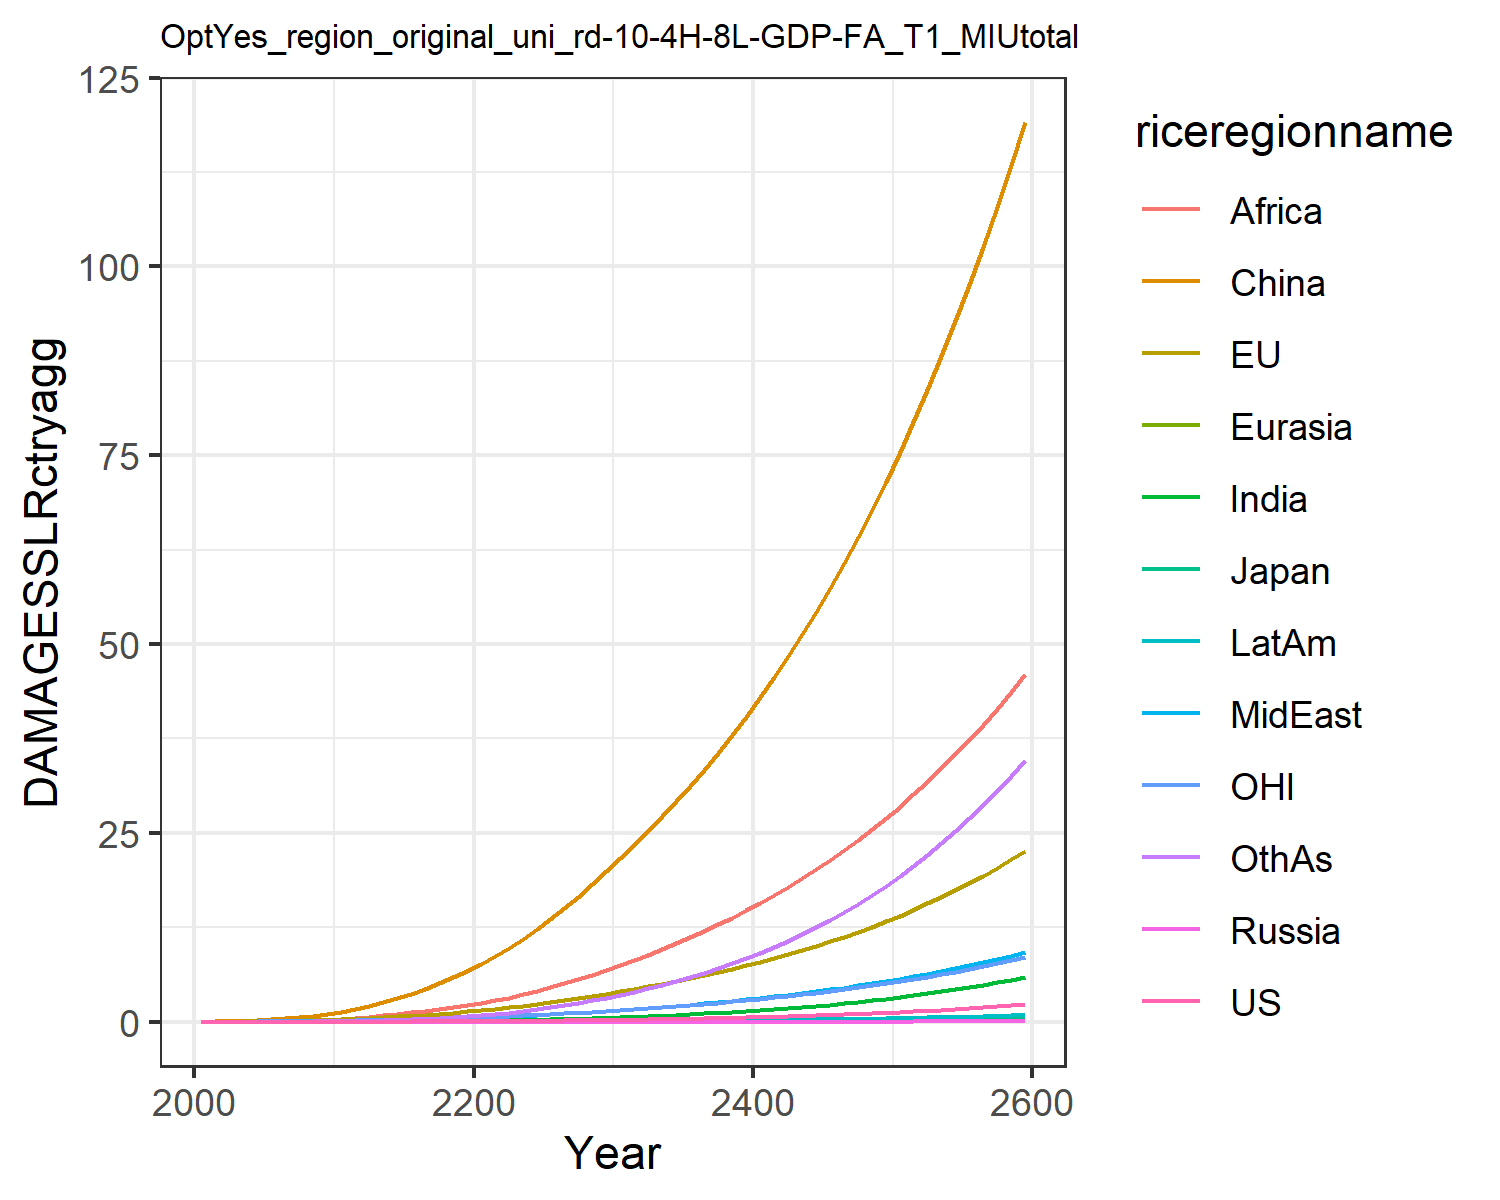

Data behind this chart, as committed beside it:
0.0, 0.0, 0.0, 0.0, 0.0, 0.0, 0.0, 0.0, 0.0, 0.0, 0.0, 0.0
0.0001209, 0.01799, 0.0005782, 2.822670147321079e-6, 2.9536921802817735e-5, 0.03396, 3.473030891534965e-5, 0.001938, 0.002097, 1.49448033949701e-5, 0.007629, 0.0001533
0.0002354, 0.02874, 0.0008393, 5.238148389467507e-6, 5.315353771955392e-5, 0.06968, 9.241491489426937e-5, 0.003969, 0.005178, 3.42879456400317e-5, 0.01254, 0.000403
0.0004871, 0.04628, 0.00123, 1.0209209146491794e-5, 9.617165809569142e-5, 0.1253, 0.0002439, 0.007838, 0.0123, 8.115913726516892e-5, 0.02043, 0.001111
0.0009059, 0.06926, 0.001637, 1.8078810360096746e-5, 0.0001595, 0.2037, 0.0005586, 0.01398, 0.02603, 0.0001681, 0.03054, 0.002653
0.001543, 0.0975, 0.002143, 2.9780018529221285e-5, 0.0002466, 0.3064, 0.001125, 0.02265, 0.0486, 0.0003109, 0.04257, 0.005546
0.00245, 0.1309, 0.002789, 4.6160435635967063e-5, 0.0003612, 0.4382, 0.002051, 0.03426, 0.08189, 0.0005291, 0.05635, 0.01044
0.003701, 0.1697, 0.003535, 6.779191776707523e-5, 0.0005067, 0.6015, 0.003487, 0.04973, 0.1305, 0.0008475, 0.07208, 0.01832
0.005372, 0.2142, 0.004364, 9.50758279273464e-5, 0.0006853, 0.7973, 0.005607, 0.06992, 0.1995, 0.001291, 0.08991, 0.03036
0.007543, 0.2644, 0.005273, 0.0001283, 0.0008983, 1.025, 0.008597, 0.09573, 0.2944, 0.001887, 0.1098, 0.04792
0.01026, 0.3248, 0.006397, 0.0001723, 0.001166, 1.308, 0.01265, 0.1252, 0.4098, 0.002662, 0.1338, 0.07195
0.01355, 0.3989, 0.007839, 0.000233, 0.001507, 1.672, 0.01796, 0.156, 0.5371, 0.003643, 0.1634, 0.1033
0.01767, 0.4879, 0.009621, 0.0003119, 0.001925, 2.091, 0.02476, 0.1912, 0.6811, 0.004885, 0.1987, 0.1425
0.02252, 0.5866, 0.01161, 0.0004073, 0.002408, 2.567, 0.03314, 0.23, 0.845, 0.006377, 0.2377, 0.191
0.02808, 0.6941, 0.01377, 0.0005197, 0.002955, 3.106, 0.04324, 0.2718, 1.028, 0.008123, 0.28, 0.25
0.03441, 0.8109, 0.01611, 0.0006508, 0.003568, 3.707, 0.05518, 0.3167, 1.23, 0.01014, 0.3259, 0.3202
0.04158, 0.9374, 0.01867, 0.0008024, 0.004248, 4.37, 0.06906, 0.3646, 1.449, 0.01244, 0.3754, 0.4024
0.04967, 1.074, 0.02143, 0.0009761, 0.004997, 5.097, 0.08498, 0.4155, 1.685, 0.01504, 0.4288, 0.4971
0.05872, 1.221, 0.02442, 0.001174, 0.005817, 5.886, 0.103, 0.4693, 1.935, 0.01795, 0.4862, 0.6047
0.06882, 1.379, 0.02764, 0.001397, 0.006706, 6.739, 0.1232, 0.526, 2.197, 0.02117, 0.5477, 0.7256
0.07997, 1.549, 0.03112, 0.001646, 0.007681, 7.668, 0.1464, 0.5884, 2.486, 0.02484, 0.6138, 0.8647
0.09217, 1.733, 0.03487, 0.00192, 0.008755, 8.687, 0.1735, 0.6592, 2.812, 0.02908, 0.6846, 1.027
0.1055, 1.93, 0.0389, 0.002223, 0.009923, 9.79, 0.2044, 0.7368, 3.189, 0.03387, 0.7603, 1.212
0.1201, 2.14, 0.04322, 0.002556, 0.01118, 10.98, 0.2391, 0.8204, 3.607, 0.0392, 0.841, 1.42
0.1361, 2.365, 0.04784, 0.002922, 0.01254, 12.24, 0.2777, 0.9099, 4.062, 0.04509, 0.9269, 1.651
0.1535, 2.603, 0.05278, 0.003322, 0.01399, 13.6, 0.3204, 1.005, 4.552, 0.05159, 1.018, 1.906
0.1726, 2.861, 0.05812, 0.00376, 0.01554, 15.03, 0.3674, 1.107, 5.076, 0.05871, 1.116, 2.187
0.1934, 3.136, 0.06384, 0.004236, 0.01719, 16.56, 0.4189, 1.215, 5.636, 0.0665, 1.221, 2.496
0.2158, 3.426, 0.06991, 0.004754, 0.01894, 18.19, 0.4752, 1.33, 6.232, 0.07499, 1.332, 2.832
0.2401, 3.734, 0.07636, 0.005315, 0.02081, 19.9, 0.5365, 1.451, 6.865, 0.08423, 1.449, 3.198
0.2658, 4.05, 0.08301, 0.005913, 0.02274, 21.67, 0.602, 1.577, 7.523, 0.09407, 1.569, 3.589
0.2928, 4.369, 0.08977, 0.006539, 0.02473, 23.45, 0.6712, 1.706, 8.196, 0.1044, 1.691, 4.002
0.3213, 4.698, 0.09677, 0.007203, 0.02678, 25.29, 0.7448, 1.84, 8.894, 0.1153, 1.816, 4.441
0.3517, 5.041, 0.1041, 0.00791, 0.02893, 27.19, 0.8234, 1.98, 9.622, 0.127, 1.946, 4.909
0.384, 5.398, 0.1117, 0.008665, 0.03118, 29.17, 0.9073, 2.126, 10.38, 0.1394, 2.082, 5.408
0.4185, 5.772, 0.1198, 0.009469, 0.03353, 31.23, 0.9968, 2.279, 11.18, 0.1527, 2.224, 5.941
0.4553, 6.163, 0.1282, 0.01033, 0.03599, 33.38, 1.092, 2.439, 12.01, 0.1668, 2.373, 6.508
0.4944, 6.573, 0.1371, 0.01124, 0.03857, 35.63, 1.194, 2.607, 12.88, 0.1819, 2.529, 7.112
0.5361, 7.002, 0.1464, 0.01221, 0.04127, 37.96, 1.303, 2.783, 13.78, 0.1979, 2.692, 7.755
0.5805, 7.451, 0.1562, 0.01325, 0.04411, 40.41, 1.418, 2.968, 14.73, 0.215, 2.862, 8.438
0.6277, 7.922, 0.1665, 0.01435, 0.04707, 42.95, 1.54, 3.161, 15.72, 0.2331, 3.041, 9.163
0.6779, 8.415, 0.1773, 0.01552, 0.05018, 45.61, 1.671, 3.363, 16.76, 0.2525, 3.228, 9.933
0.7312, 8.932, 0.1887, 0.01677, 0.05344, 48.38, 1.809, 3.575, 17.84, 0.273, 3.424, 10.75
0.7878, 9.473, 0.2006, 0.01809, 0.05686, 51.27, 1.956, 3.798, 18.97, 0.2948, 3.63, 11.62
0.848, 10.04, 0.2131, 0.01949, 0.06043, 54.29, 2.112, 4.031, 20.16, 0.3179, 3.845, 12.53
0.9119, 10.63, 0.2263, 0.02099, 0.06418, 57.44, 2.278, 4.275, 21.39, 0.3424, 4.07, 13.5
0.9796, 11.26, 0.2402, 0.02257, 0.06811, 60.73, 2.453, 4.53, 22.69, 0.3685, 4.306, 14.53
1.051, 11.91, 0.2547, 0.02424, 0.07222, 64.16, 2.639, 4.798, 24.04, 0.3961, 4.553, 15.62
1.128, 12.59, 0.27, 0.02602, 0.07653, 67.74, 2.836, 5.079, 25.45, 0.4253, 4.812, 16.78
1.208, 13.31, 0.2861, 0.02791, 0.08105, 71.47, 3.044, 5.374, 26.93, 0.4563, 5.082, 17.99
1.294, 14.06, 0.303, 0.0299, 0.08579, 75.37, 3.265, 5.682, 28.47, 0.4892, 5.366, 19.28
1.385, 14.84, 0.3207, 0.03202, 0.09075, 79.44, 3.499, 6.005, 30.09, 0.524, 5.663, 20.65
1.481, 15.66, 0.3393, 0.03426, 0.09595, 83.69, 3.746, 6.344, 31.78, 0.5608, 5.974, 22.09
1.582, 16.52, 0.3588, 0.03663, 0.1014, 88.12, 4.008, 6.699, 33.55, 0.5998, 6.3, 23.61
1.69, 17.42, 0.3794, 0.03914, 0.1071, 92.75, 4.285, 7.071, 35.39, 0.6411, 6.641, 25.21
1.804, 18.37, 0.4009, 0.0418, 0.1131, 97.58, 4.578, 7.46, 37.33, 0.6848, 6.997, 26.91
1.924, 19.36, 0.4236, 0.04461, 0.1194, 102.6, 4.888, 7.869, 39.35, 0.731, 7.371, 28.7
2.052, 20.39, 0.4473, 0.04758, 0.126, 107.9, 5.215, 8.296, 41.46, 0.7798, 7.762, 30.59
2.187, 21.48, 0.4723, 0.05073, 0.1329, 113.4, 5.561, 8.745, 43.67, 0.8315, 8.172, 32.59
2.329, 22.61, 0.4985, 0.05405, 0.1401, 119.1, 5.926, 9.215, 45.98, 0.8861, 8.6, 34.69
